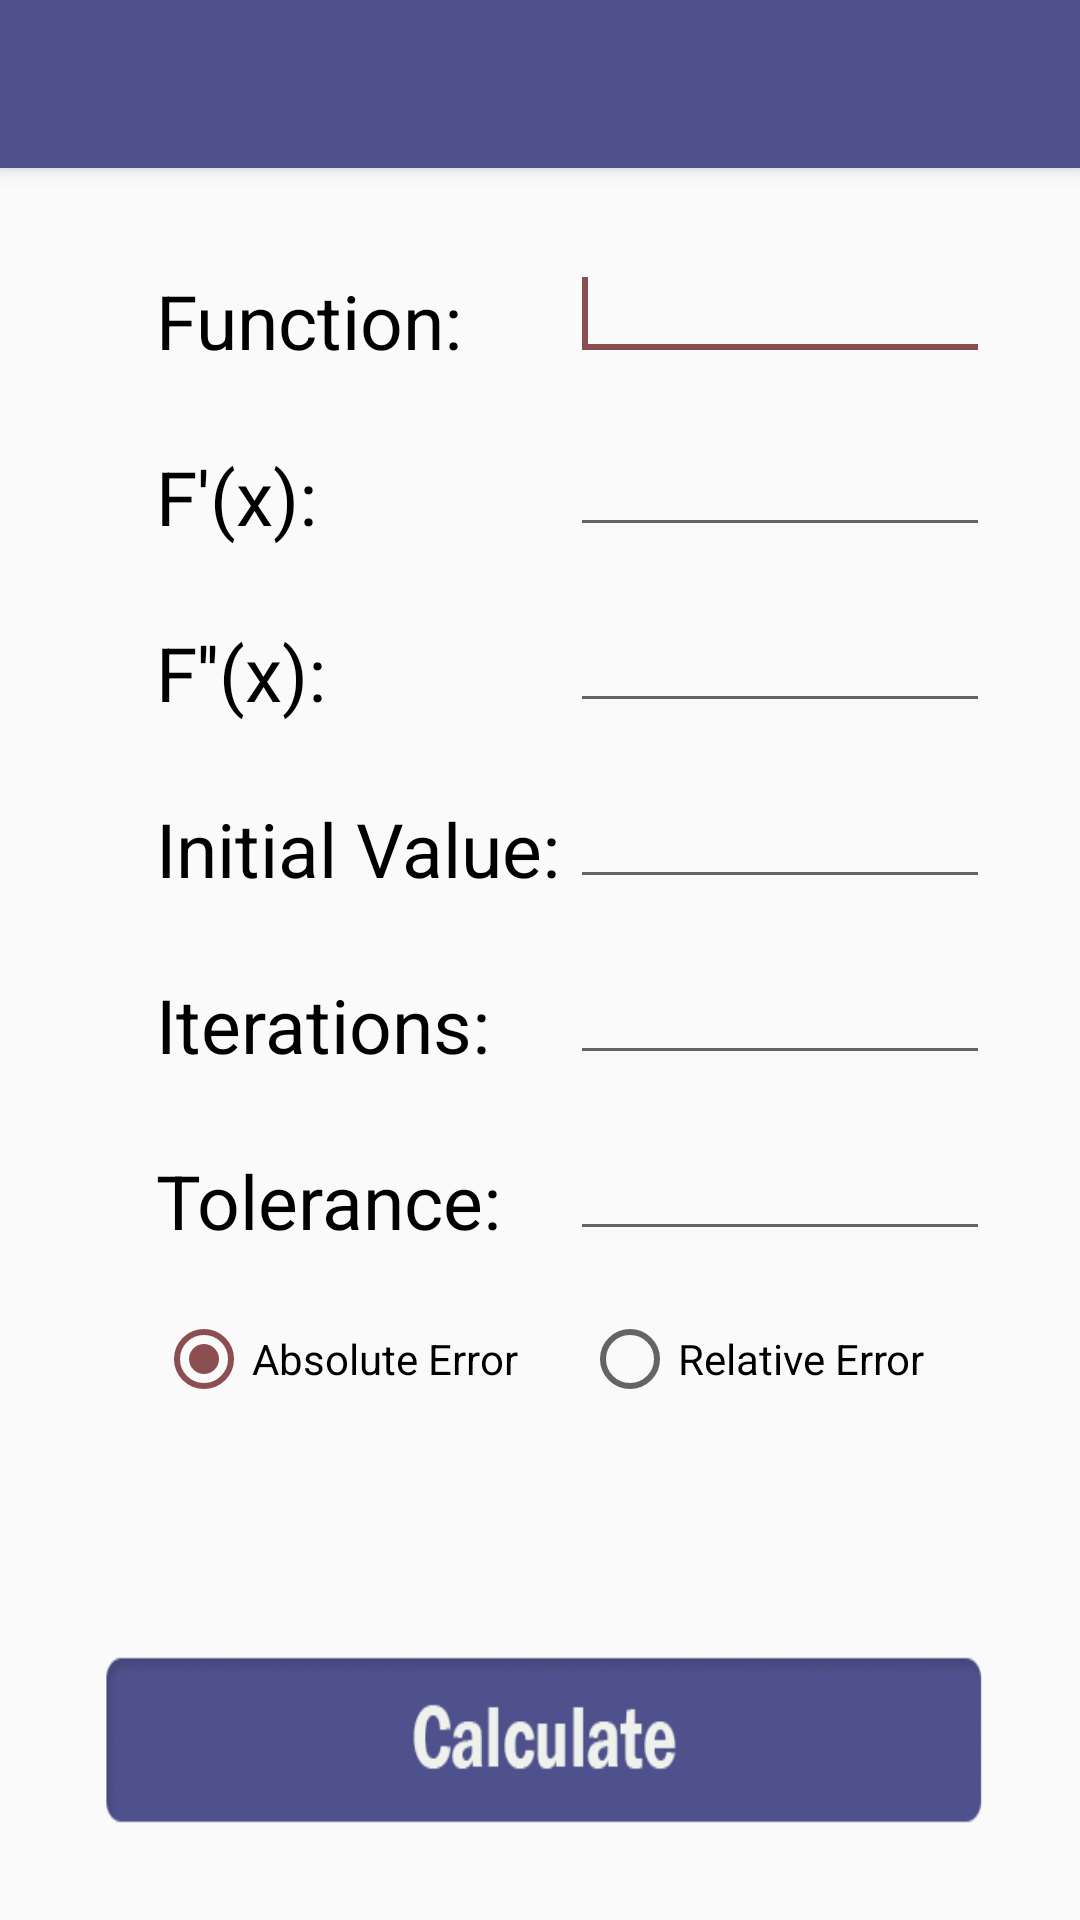

Here is an Android app screen rendered from its layout file. Give the layout XML and the strings, colors and styles it references.
<!-- AndroidManifest.xml: application theme AppTheme -->
<!-- res/layout/activity_multiple_roots.xml -->
<?xml version="1.0" encoding="utf-8"?>
<android.support.design.widget.CoordinatorLayout xmlns:android="http://schemas.android.com/apk/res/android"
  xmlns:app="http://schemas.android.com/apk/res-auto"
  xmlns:tools="http://schemas.android.com/tools"
  android:layout_width="match_parent"
  android:layout_height="match_parent"
  tools:context="co.edu.eafit.numerico.MultipleRoots">

  <android.support.design.widget.AppBarLayout
    android:layout_width="match_parent"
    android:layout_height="wrap_content"
    android:theme="@style/AppTheme.AppBarOverlay">

    <android.support.v7.widget.Toolbar
      android:id="@+id/toolbar"
      android:layout_width="match_parent"
      android:layout_height="?attr/actionBarSize"
      android:background="?attr/colorPrimary"
      app:popupTheme="@style/AppTheme.PopupOverlay" />

  </android.support.design.widget.AppBarLayout>

  <RelativeLayout xmlns:android="http://schemas.android.com/apk/res/android"
    xmlns:tools="http://schemas.android.com/tools"
    android:layout_width="match_parent"
    android:layout_height="match_parent"
    android:background="@drawable/background"
    android:padding="30dp">

    <TextView
      android:id="@+id/TextView03"
      android:layout_width="wrap_content"
      android:layout_height="wrap_content"
      android:layout_alignLeft="@+id/polibsq_txv"
      android:layout_below="@+id/polibsq_txv"
      android:layout_marginTop="25dp"
      android:text="F'(x):"
      android:textColor="#000000"
      android:textSize="25dp" />

    <TextView
      android:id="@+id/polibsq_txv"
      android:layout_width="wrap_content"
      android:layout_height="wrap_content"
      android:layout_alignParentLeft="true"
      android:layout_alignParentTop="true"
      android:layout_marginLeft="22dp"
      android:layout_marginTop="60dp"
      android:text="Function:"
      android:textColor="#000000"
      android:textSize="25dp" />

    <EditText
      android:id="@+id/function_edit"
      android:layout_width="140dp"
      android:layout_height="wrap_content"
      android:layout_alignBottom="@+id/polibsq_txv"
      android:layout_alignParentEnd="true"
      android:ems="15"
      android:inputType="text">

      <requestFocus />
    </EditText>

    <EditText
      android:id="@+id/fx_edit"
      android:layout_width="140dp"
      android:layout_height="wrap_content"
      android:layout_above="@+id/TextView04"
      android:layout_alignParentEnd="true"
      android:ems="15"
      android:inputType="text" />

    <TextView
      android:id="@+id/TextView04"
      android:layout_width="wrap_content"
      android:layout_height="wrap_content"
      android:layout_alignLeft="@+id/TextView03"
      android:layout_below="@+id/TextView03"
      android:layout_marginTop="25dp"
      android:text="F&apos;&apos;(x):"
      android:textColor="#000000"
      android:textSize="25dp" />

    <EditText
      android:id="@+id/x0_edit"
      android:layout_width="140dp"
      android:layout_height="wrap_content"
      android:layout_above="@+id/TextView01"
      android:layout_alignRight="@+id/fxx_edit"
      android:ems="15"
      android:inputType="numberDecimal|numberSigned"
      android:maxLines="1" />

    <TextView
      android:id="@+id/textView1"
      android:layout_width="wrap_content"
      android:layout_height="wrap_content"
      android:layout_alignLeft="@+id/TextView04"
      android:layout_below="@+id/fxx_edit"
      android:layout_marginTop="25dp"
      android:text="Initial Value:"
      android:textColor="#000000"
      android:textSize="25dp" />

    <EditText
      android:id="@+id/tolerance_edit"
      android:layout_width="140dp"
      android:layout_height="wrap_content"
      android:layout_alignBottom="@+id/TextView02"
      android:layout_alignLeft="@+id/iterations_edit"
      android:ems="15"
      android:inputType="numberDecimal"
      android:maxLines="1" />

    <TextView
      android:id="@+id/TextView01"
      android:layout_width="wrap_content"
      android:layout_height="wrap_content"
      android:layout_alignLeft="@+id/textView1"
      android:layout_below="@+id/textView1"
      android:layout_marginTop="25dp"
      android:text="Iterations:"
      android:textColor="#000000"
      android:textSize="25dp" />

    <EditText
      android:id="@+id/iterations_edit"
      android:layout_width="140dp"
      android:layout_height="wrap_content"
      android:layout_alignBottom="@+id/TextView01"
      android:layout_alignLeft="@+id/x0_edit"
      android:ems="15"
      android:inputType="number"
      android:maxLines="1" />

    <Button
      android:id="@+id/calculate_btn"
      android:layout_width="wrap_content"
      android:layout_height="60dp"
      android:layout_alignParentBottom="true"
      android:layout_centerHorizontal="true"
      android:background="@drawable/calculate_btn" />

    <EditText
      android:id="@+id/fxx_edit"
      android:layout_width="140dp"
      android:layout_height="wrap_content"
      android:layout_alignBottom="@+id/TextView04"
      android:layout_alignParentEnd="true"
      android:ems="15"
      android:inputType="text" />

    <TextView
      android:id="@+id/TextView02"
      android:layout_width="wrap_content"
      android:layout_height="wrap_content"
      android:layout_alignLeft="@+id/TextView01"
      android:layout_below="@+id/TextView01"
      android:layout_marginTop="25dp"
      android:text="Tolerance:"
      android:textColor="#000000"
      android:textSize="25dp" />

    <RadioGroup
      android:id="@+id/errorSelection"
      android:layout_width="match_parent"
      android:layout_height="wrap_content"
      android:layout_alignEnd="@+id/tolerance_edit"
      android:layout_alignStart="@+id/TextView02"
      android:layout_below="@+id/TextView02"
      android:layout_marginTop="20dp"
      android:gravity="center"
      android:orientation="horizontal"
      android:weightSum="1">

      <RadioButton
        android:id="@+id/absoluteErrorButton"
        android:layout_width="wrap_content"
        android:layout_height="wrap_content"
        android:layout_weight="0.5"
        android:checked="true"
        android:text="Absolute Error" />

      <RadioButton
        android:id="@+id/relativeErrorButton"
        android:layout_width="wrap_content"
        android:layout_height="wrap_content"
        android:layout_weight="0.5"
        android:checked="false"
        android:text="Relative Error" />

    </RadioGroup>

  </RelativeLayout>

</android.support.design.widget.CoordinatorLayout>
<!-- resources referenced by this layout -->
<resources>
  <!-- drawable calculate_btn: png bitmap (drawable, 7972 bytes) -->
  <style name="AppTheme.AppBarOverlay" parent="ThemeOverlay.AppCompat.Dark.ActionBar" />
  <style name="AppTheme.PopupOverlay" parent="ThemeOverlay.AppCompat.Light" />
  <style name="AppTheme" parent="Theme.AppCompat.Light.DarkActionBar">
          
          <item name="colorPrimary">@color/colorPrimary</item>
          <item name="colorPrimaryDark">@color/colorPrimaryDark</item>
          <item name="colorAccent">@color/colorAccent</item>
      </style>
  <color name="colorPrimary">#4F518C</color>
  <color name="colorPrimaryDark">#4F518C</color>
  <color name="colorAccent">#8C4F51</color>
</resources>
